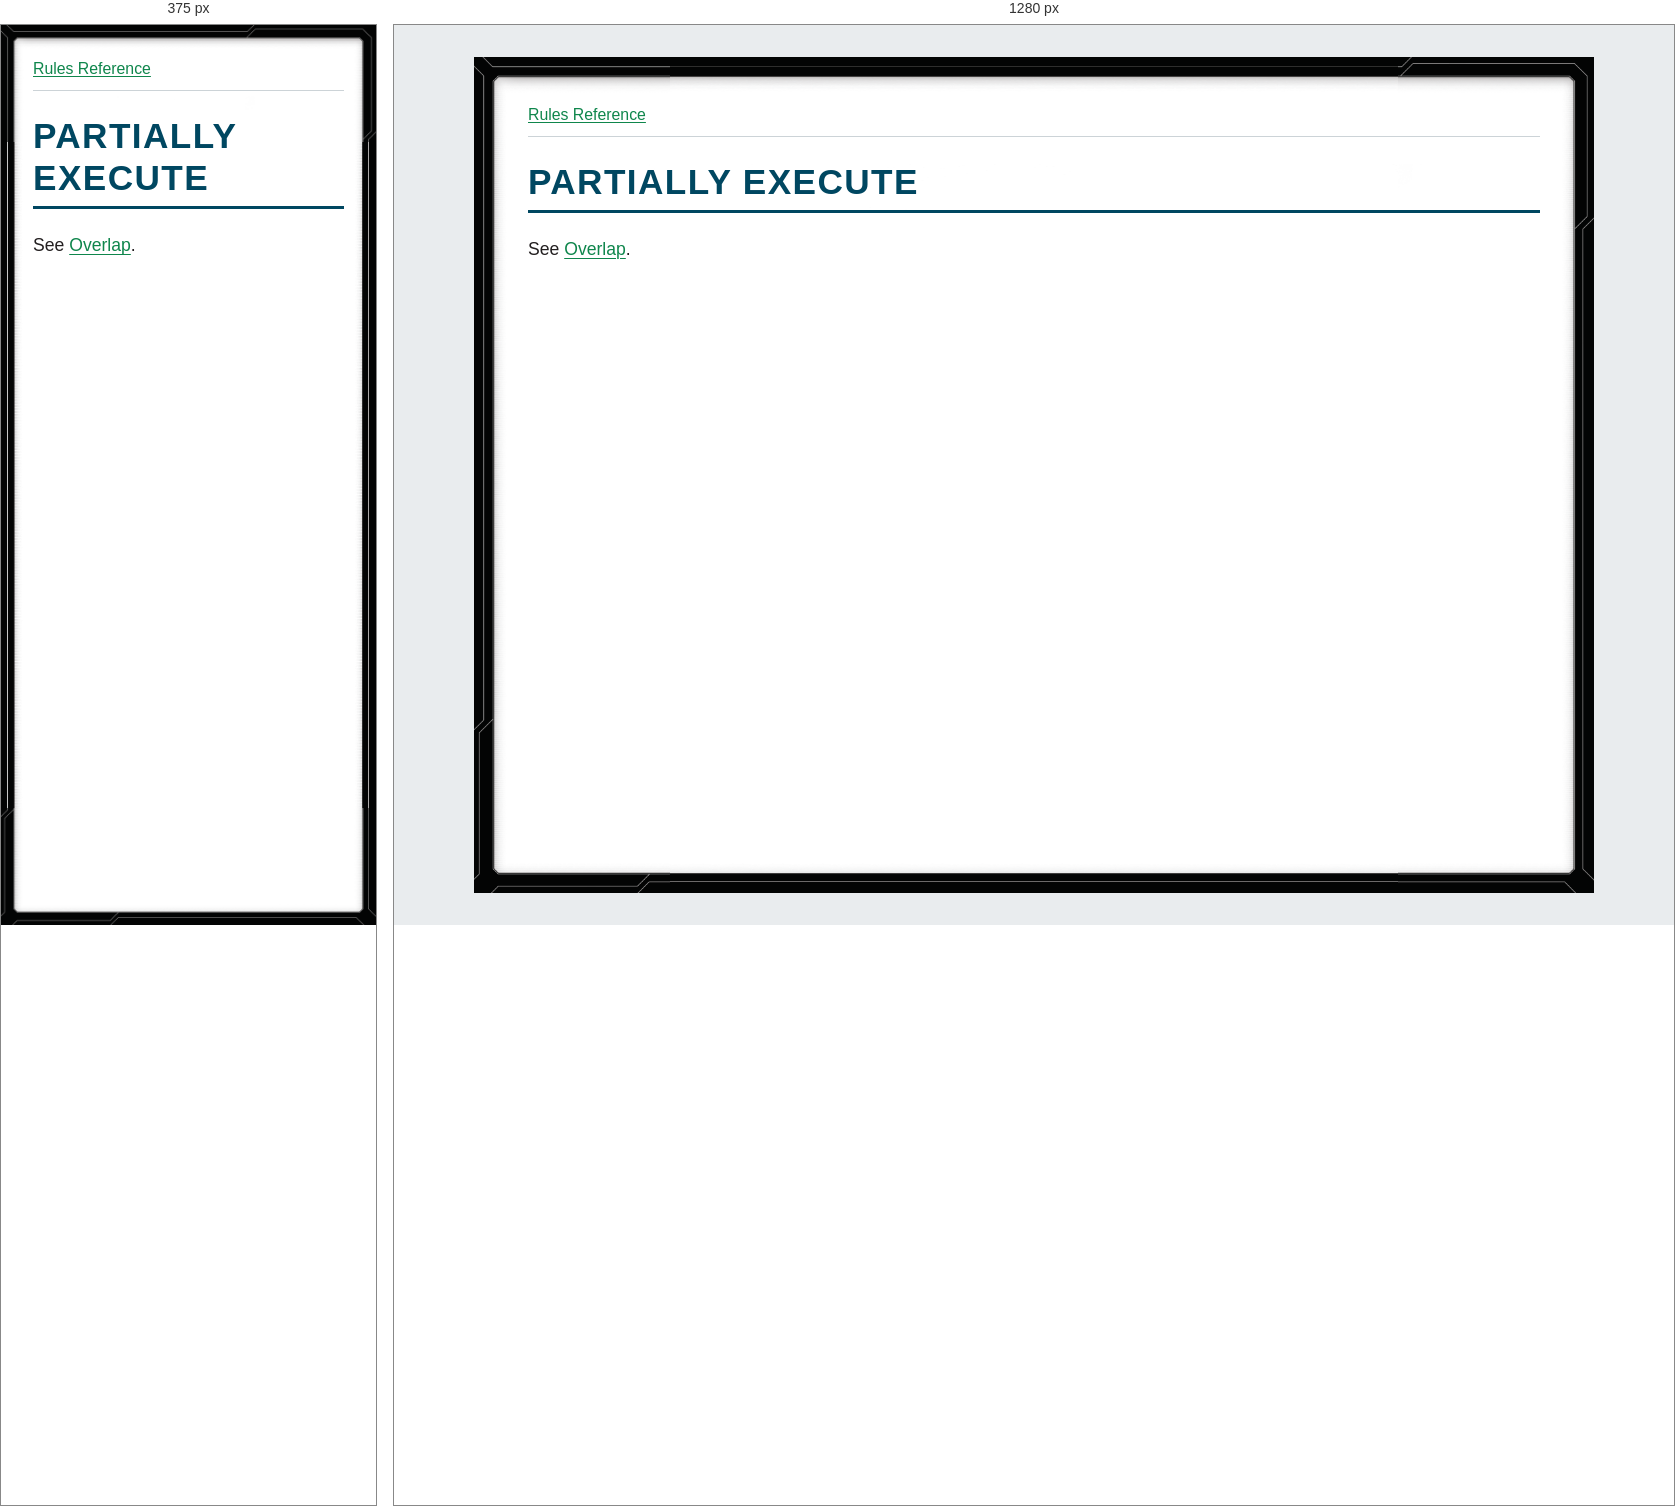
Rendered at 375 px and 1280 px, left to right.

<!-- file: glossary-partially-execute.html -->
<!doctype html>
<html lang="en">
<head>
<meta charset="utf-8">
<meta name="viewport" content="width=device-width, initial-scale=1">
<title>PARTIALLY EXECUTE</title>
<link rel="stylesheet" href="../style.css">
</head>
<body>
<nav aria-label="Rules navigation"><a href="../index.html">Rules Reference</a></nav>
<main><h1><strong>PARTIALLY EXECUTE</strong></h1>
<p>See <a href="glossary-overlap.html">Overlap</a>.</p></main>
</body>
</html>


/* @media block from style.css */
@media (max-width: 40rem) {
  body { --frame-width: 20px; margin: 0; min-height: 100vh; padding: .75rem; }
}